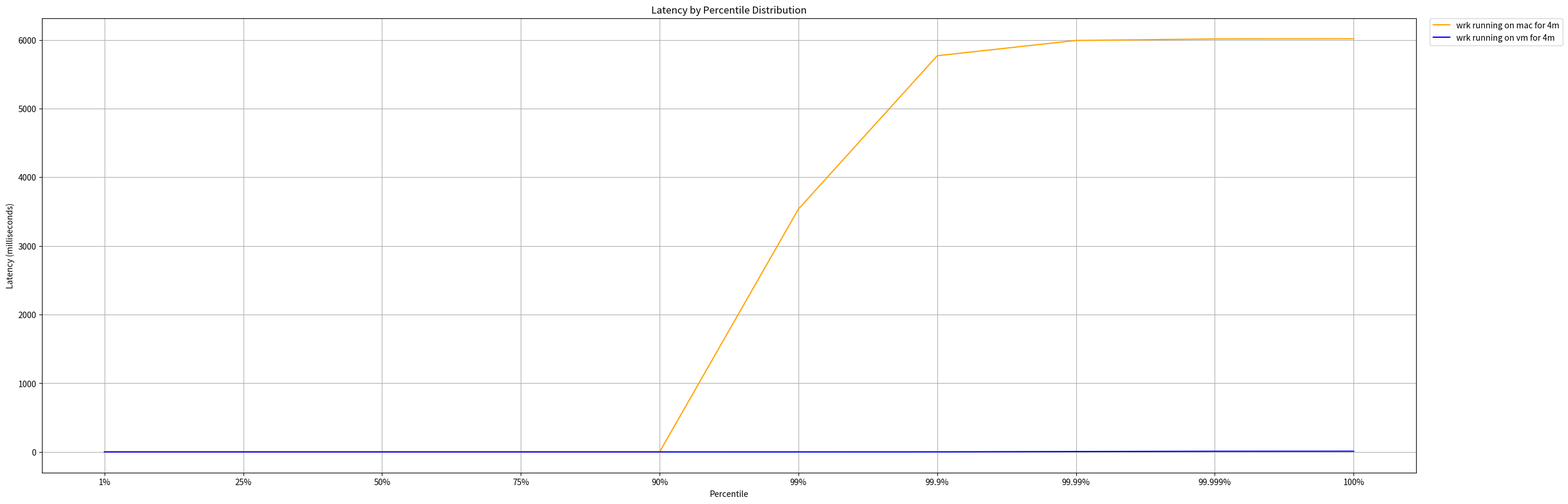

Here is the Python script that generated this plot:
import matplotlib.pyplot as plt
import numpy as np
from matplotlib.pyplot import figure

colors = {
    "running for 10s": "cornflowerblue",
    "running for 30s": "darkcyan",
    "running for 1m": "indianred",
    "running for 2m": "sandybrown",
    "running for 4m": "purple",
    "running for 8m": "aqua",
    "running for 16m": "magenta",
    "wrk running on vm for 4m": "blue",
    "wrk running on mac for 4m": "orange",
}


def plot_bar_chart(data, file_name, y_label, titel, label):
    fig = figure(num=None, figsize=(30, 10), dpi=80, facecolor="w", edgecolor="k")
    x_labels = []
    width = 0.20
    x_values = []
    labels = data.keys()
    ind = np.arange(len(labels))
    for running_time, results in data.items():
        x_labels.append(running_time)
        x_values.append(results)
    plt.bar(ind, x_values, width, label=label)
    plt.legend(bbox_to_anchor=(1.01, 1), loc="upper left", borderaxespad=0.0)
    plt.ylabel(y_label)
    plt.title(titel)
    plt.xticks(ind, labels)
    plt.savefig(f"{file_name}_.pdf")
    plt.close(fig)


def plot_hdr_histogram(data, file_name):
    fig = figure(num=None, figsize=(30, 10), dpi=80, facecolor="w", edgecolor="k")
    for running_time, results in data.items():
        x_values = []
        y_values = []
        for percentile, value in results.items():
            x_values.append(percentile)
            y_values.append(value)
        plt.plot(
            x_values, y_values, label=f"{running_time}", color=colors[running_time]
        )
    plt.legend(bbox_to_anchor=(1.01, 1), loc="upper left", borderaxespad=0.0)
    plt.ylabel("Latency (milliseconds)")
    plt.xlabel("Percentile")
    plt.title("Latency by Percentile Distribution")
    plt.grid()
    plt.savefig(f"{file_name}_.pdf")
    plt.close(fig)


sequential_data = {
    "running for 10s": {
        "1%": 0.470,
        "25%": 0.515,
        "50%": 0.544,
        "75%": 0.569,
        "90%": 0.605,
        "99%": 0.881,
        "99.9%": 2.949,
        "99.99%": 5.042,
        "99.999%": 5.042,
    },
    "running for 30s": {
        "1%": 0.456,
        "25%": 0.504,
        "50%": 0.526,
        "75%": 0.555,
        "90%": 0.589,
        "99%": 0.815,
        "99.9%": 2.281,
        "99.99%": 5.023,
        "99.999%": 6.316,
    },
    "running for 1m": {
        "1%": 0.453,
        "25%": 0.503,
        "50%": 0.530,
        "75%": 0.559,
        "90%": 0.593,
        "99%": 0.817,
        "99.9%": 2.509,
        "99.99%": 5.012,
        "99.999%": 6.609,
    },
    "running for 2m": {
        "1%": 0.449,
        "25%": 0.500,
        "50%": 0.524,
        "75%": 0.555,
        "90%": 0.590,
        "99%": 0.844,
        "99.9%": 2.449,
        "99.99%": 4.897,
        "99.999%": 5.881,
    },
    "running for 4m": {
        "1%": 0.458,
        "25%": 0.506,
        "50%": 0.526,
        "75%": 0.553,
        "90%": 0.585,
        "99%": 0.807,
        "99.9%": 2.133,
        "99.99%": 5.762,
        "99.999%": 6.454,
    },
    "running for 8m": {
        "1%": 0.451,
        "25%": 0.500,
        "50%": 0.527,
        "75%": 0.560,
        "90%": 0.600,
        "99%": 0.852,
        "99.9%": 2.162,
        "99.99%": 4.488,
        "99.999%": 7.287,
    },
    "running for 16m": {
        "1%": 0.470,
        "25%": 0.514,
        "50%": 0.534,
        "75%": 0.562,
        "90%": 0.594,
        "99%": 0.836,
        "99.9%": 2.018,
        "99.99%": 5.026,
        "99.999%": 5.191,
    },
}

parallel_data = {
    "running for 10s": {
        "1%": 0.513,
        "25%": 1.523,
        "50%": 1.621,
        "75%": 1.671,
        "90%": 1.739,
        "99%": 2.444,
        "99.9%": 5.997,
        "99.99%": 8.664,
        "99.999%": 9.313,
    },
    "running for 30s": {
        "1%": 0.502,
        "25%": 0.586,
        "50%": 0.696,
        "75%": 0.836,
        "90%": 0.997,
        "99%": 2.021,
        "99.9%": 4.808,
        "99.99%": 7.532,
        "99.999%": 7.578,
    },
    "running for 1m": {
        "1%": 0.521,
        "25%": 0.786,
        "50%": 1.475,
        "75%": 1.658,
        "90%": 1.768,
        "99%": 2.085,
        "99.9%": 3.631,
        "99.99%": 8.340,
        "99.999%": 8.561,
    },
    "running for 2m": {
        "1%": 0.519,
        "25%": 0.750,
        "50%": 1.438,
        "75%": 1.603,
        "90%": 1.664,
        "99%": 1.941,
        "99.9%": 4.005,
        "99.99%": 7.156,
        "99.999%": 7.774,
    },
    "running for 4m": {
        "1%": 0.514,
        "25%": 0.703,
        "50%": 1.416,
        "75%": 1.600,
        "90%": 1.674,
        "99%": 2.007,
        "99.9%": 3.615,
        "99.99%": 7.622,
        "99.999%": 8.665,
    },
    "running for 8m": {
        "1%": 0.515,
        "25%": 0.709,
        "50%": 1.408,
        "75%": 1.625,
        "90%": 1.698,
        "99%": 1.959,
        "99.9%": 3.640,
        "99.99%": 7.971,
        "99.999%": 8.011,
    },
    "running for 16m": {
        "1%": 0.514,
        "25%": 0.725,
        "50%": 1.468,
        "75%": 1.608,
        "90%": 1.687,
        "99%": 2.135,
        "99.9%": 4.059,
        "99.99%": 7.089,
        "99.999%": 7.382,
    },
}

data_mac_system_noise = {
    "running for 16m": {
        "1%": 0.470,
        "25%": 0.521,
        "50%": 0.548,
        "75%": 0.588,
        "90%": 0.777,
        "99%": 109.902,
        "99.9%": 1319.000,
        "99.99%": 1770.862,
        "99.999%": 1858.774,
    }
}

data_number_request_sequenzial = {
    "running for 10s": 5770,
    "running for 30s": 23214,
    "running for 1m": 28893,
    "running for 2m": 28834,
    "running for 4m": 28816,
    "running for 8m": 28929,
    "running for 16m": 28964,
}

data_number_request_parallel = {
    "running for 10s": 16798,
    "running for 30s": 12318,
    "running for 1m": 29063,
    "running for 2m": 28890,
    "running for 4m": 29137,
    "running for 8m": 28989,
    "running for 16m": 28891,
}

data_number_request_per_sec_sequenzial = {
    "running for 10s": 578.46,
    "running for 30s": 990,
    "running for 1m": 860,
    "running for 2m": 860,
    "running for 4m": 860,
    "running for 8m": 848,
    "running for 16m": 840,
}


data_number_request_per_sec_parallel = {
    "running for 10s": 561.84,
    "running for 30s": 391.15,
    "running for 1m": 457.80,
    "running for 2m": 475.84,
    "running for 4m": 476.52,
    "running for 8m": 477.22,
    "running for 16m": 477.99,
}

data_mac = {
    "1%": 0.467,
    "25%": 0.515,
    "50%": 0.539,
    "75%": 0.580,
    "90%": 0.759,
    "99%": 3536.754,
    "99.9%": 5769.656,
    "99.99%": 5991.969,
    "99.999%": 6013.956,
    "100%": 6016.399,
}
data_momentum = {
    "1%": 0.513,
    "25%": 0.532,
    "50%": 0.550,
    "75%": 0.571,
    "90%": 0.609,
    "99%": 0.813,
    "99.9%": 1.363,
    "99.99%": 5.680,
    "99.999%": 9.526,
    "100%": 10.208,
}
if __name__ == "__main__":
    # plot_hdr_histogram(sequential_data, "sequential_wrk")  # type: ignore
    # plot_hdr_histogram(parallel_data, "parallel_wrk")  # type: ignore
    # plot_hdr_histogram(data_mac_system_noise, "mac_sequential_wrk")  # type: ignore
    # plot_hdr_histogram(
    #     {
    #         "mac running for 16m": data_mac_system_noise["running for 16m"],
    #         "vm running for 16m": sequential_data["running for 16m"],
    #     },
    #     "mac_vs_vm_wrk",
    # )  # type: ignore
    # plot_bar_chart(
    #     data_number_request_sequenzial,
    #     "number_request_sequenzial",
    #     "Number of total Requests",
    #     "Total number requests",
    #     "Total number of request from benchmark",
    # )  # type: ignore
    # plot_bar_chart(
    #     data_number_request_parallel,
    #     "number_request_parallel",
    #     "Number of total Requests",
    #     "Total number requests",
    #     "Total number of request from benchmark",
    # )  # type: ignore
    # plot_bar_chart(
    #     data_number_request_per_sec_sequenzial,
    #     "number_request_per_sec_sequenzial",
    #     "Number of req/sec",
    #     "req/sec",
    #     "Req/sec of thread running time",
    # )  # type: ignore
    # plot_bar_chart(
    #     data_number_request_per_sec_parallel,
    #     "number_request_per_sec_parallel",
    #     "Number of req/sec",
    #     "req/sec",
    #     "Req/sec of thread running time",
    # )  # type: ignore

    plot_hdr_histogram(
        {
            "wrk running on mac for 4m": data_mac,
            "wrk running on vm for 4m": data_momentum,
        },
        "mac_vs_vm_wrk",
    )  # type: ignore
